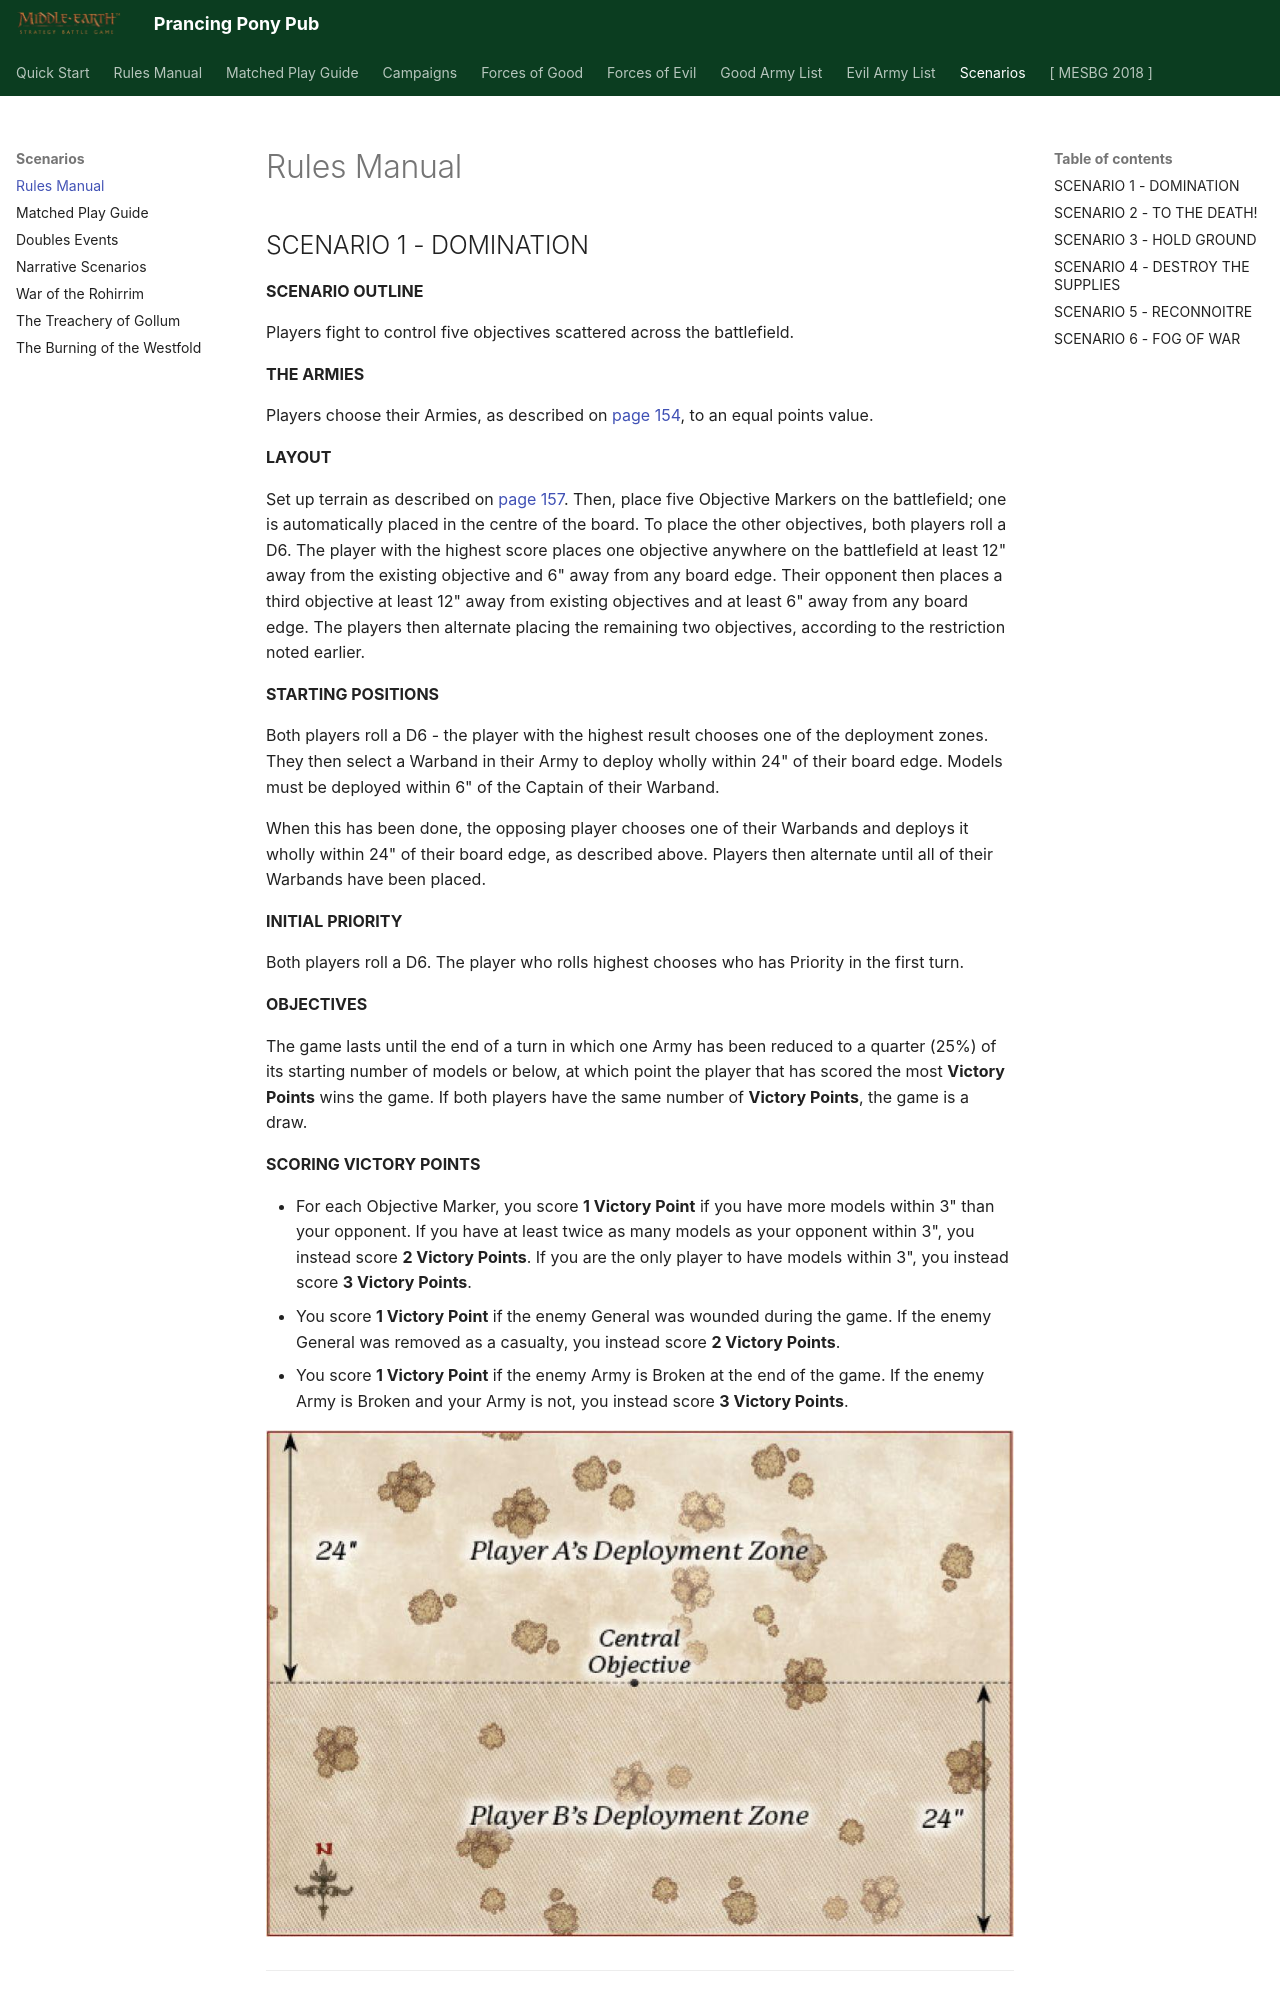

repository: BBBase-EHeresy-PPPub/PPPub · page: mesbg2024/scenarios/rules_manual/index.html · generator: mkdocs

## SCENARIO 1 - DOMINATION

**SCENARIO OUTLINE**

Players fight to control five objectives scattered across the battlefield.

**THE ARMIES**

Players choose their Armies, as described on [page 154](../rules_manual/matched_play.md#building-a-matched-play-army), to an equal points value.

**LAYOUT**

Set up terrain as described on [page 157](../rules_manual/matched_play.md#layout). Then, place five Objective Markers on the battlefield; one is automatically placed in the centre of the board. To place the other objectives, both players roll a D6. The player with the highest score places one objective anywhere on the battlefield at least 12" away from the existing objective and 6" away from any board edge. Their opponent then places a third objective at least 12" away from existing objectives and at least 6" away from any board edge. The players then alternate placing the remaining two objectives, according to the restriction noted earlier.

**STARTING POSITIONS**

Both players roll a D6 - the player with the highest result chooses one of the deployment zones. They then select a Warband in their Army to deploy wholly within 24" of their board edge. Models must be deployed within 6" of the Captain of their Warband.

When this has been done, the opposing player chooses one of their Warbands and deploys it wholly within 24" of their board edge, as described above. Players then alternate until all of their Warbands have been placed.

**INITIAL PRIORITY**

Both players roll a D6. The player who rolls highest chooses who has Priority in the first turn.

**OBJECTIVES**

The game lasts until the end of a turn in which one Army has been reduced to a quarter (25%) of its starting number of models or below, at which point the player that has scored the most **Victory Points** wins the game. If both players have the same number of **Victory Points**, the game is a draw.

**SCORING VICTORY POINTS**

* For each Objective Marker, you score **1 Victory Point** if you have more models within 3" than your opponent. If you have at least twice as many models as your opponent within 3", you instead score **2 Victory Points**. If you are the only player to have models within 3", you instead score **3 Victory Points**.
* You score **1 Victory Point** if the enemy General was wounded during the game. If the enemy General was removed as a casualty, you instead score **2 Victory Points**.
* You score **1 Victory Point** if the enemy Army is Broken at the end of the game. If the enemy Army is Broken and your Army is not, you instead score **3 Victory Points**.

![](../media/scenarios/rules_manual/domination.jpg){ width=967 height=655 }

---
